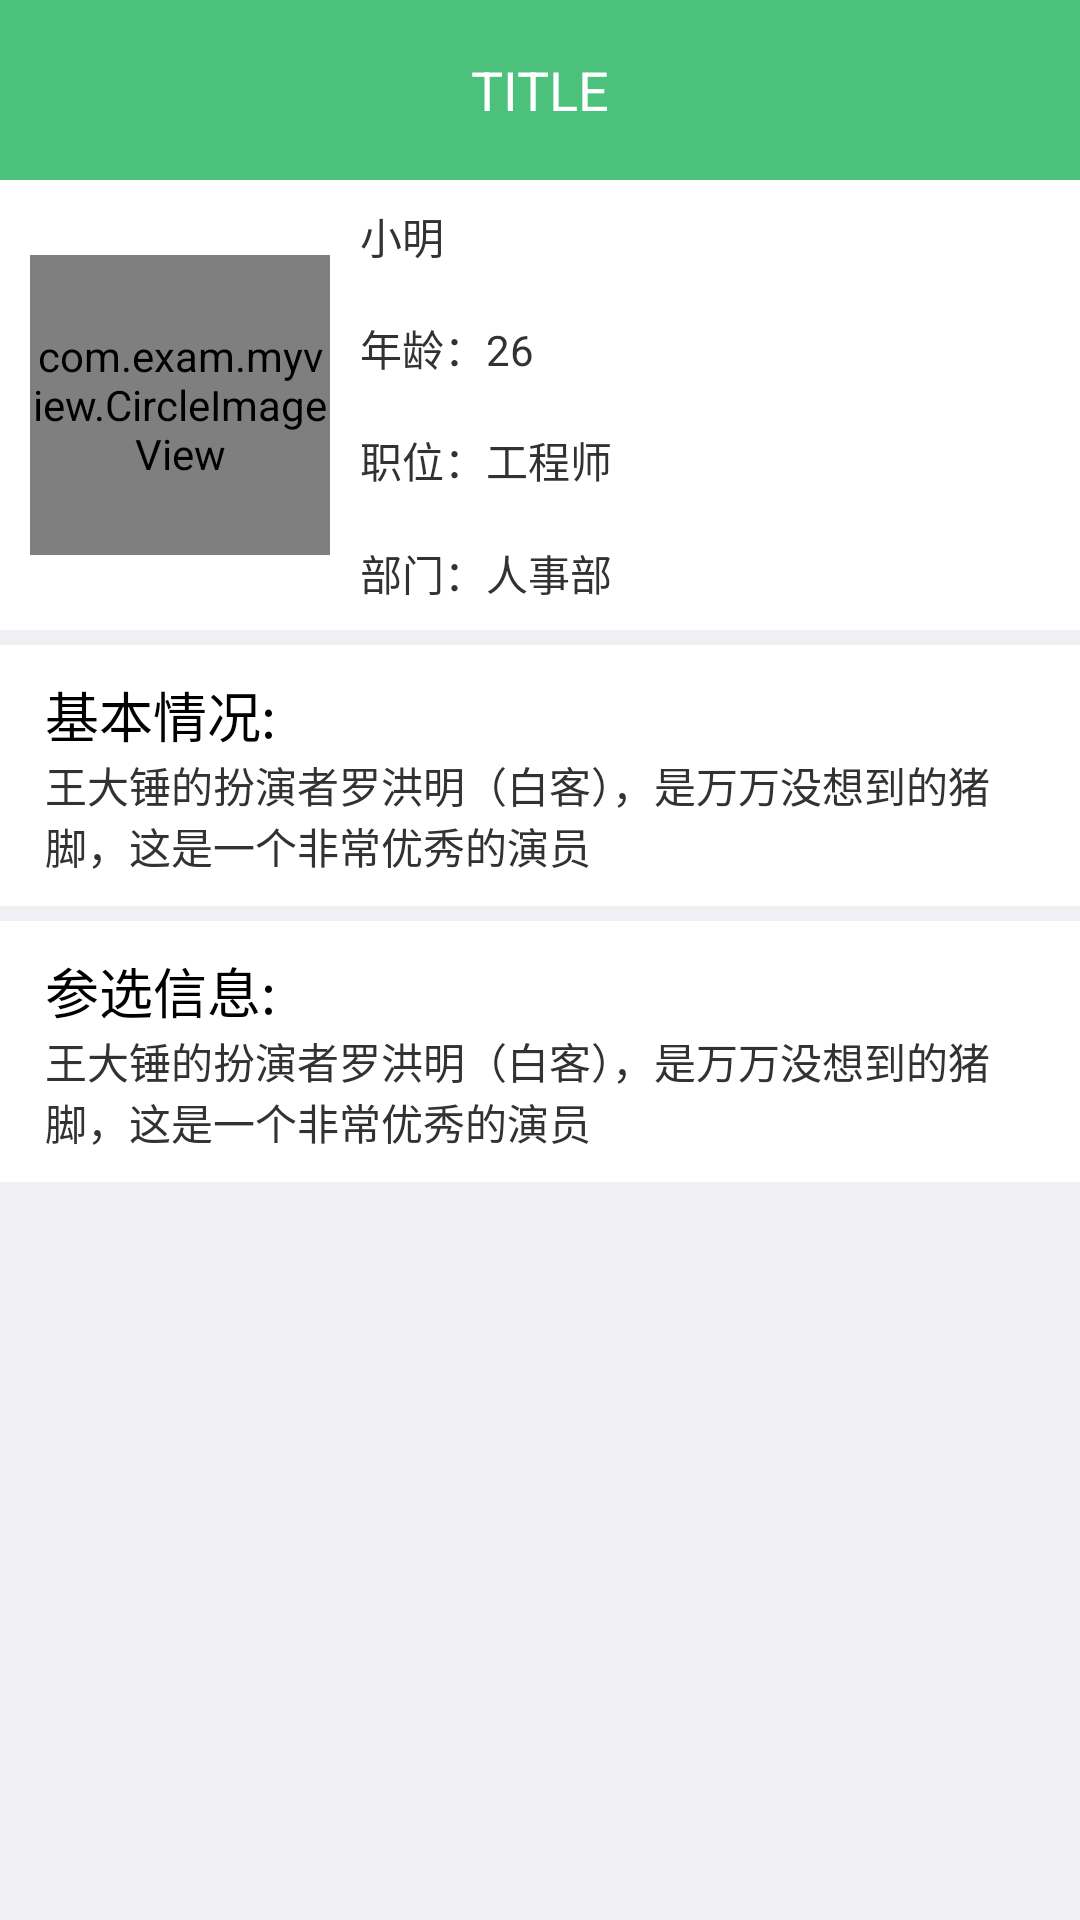

Layout XML and referenced resources for this Android screen:
<!-- AndroidManifest.xml: application theme android:Theme.Holo.Light.NoActionBar -->
<!-- res/layout/activity_candidate.xml -->
<LinearLayout xmlns:android="http://schemas.android.com/apk/res/android"
    xmlns:tools="http://schemas.android.com/tools"
    android:id="@+id/container"
    android:layout_width="match_parent"
    android:layout_height="match_parent"
    android:orientation="vertical"
    android:background="#efeff4"
    tools:context="com.exam.customui.CandidateActivity" >

    <include
        android:id="@+id/headerView"
        layout="@layout/navigation" />
    <LinearLayout 
        android:layout_width="match_parent"
        android:layout_height="150dp"
        android:orientation="horizontal"
        android:background="#ffffff"
        
        >
         <com.exam.myview.CircleImageView
        android:layout_width="100dp"
        android:layout_height="100dp"
        android:layout_gravity="center_vertical"
        android:src="@drawable/back1"
        android:layout_marginLeft="10dp"
        android:id="@+id/candidate_detail_avatar"/>
         
    <LinearLayout 
        android:layout_marginLeft="10dp"
        android:layout_width="0dp"
        android:layout_weight="1"
        android:layout_height="match_parent"
        android:orientation="vertical"
        >
        <TextView 
            android:layout_width="match_parent"
            android:layout_height="0dp"
            android:layout_weight="1"
            android:id="@+id/candidate_detail_username"
            android:text="小明"
            android:gravity="center_vertical"
            
            />
        <TextView 
            android:layout_width="match_parent"
            android:layout_height="0dp"
            android:layout_weight="1"
            android:id="@+id/candidate_detail_age"
            android:text="年龄：26"
            android:gravity="center_vertical"
            
            />
        <TextView 
            android:layout_width="match_parent"
            android:layout_height="0dp"
            android:layout_weight="1"
            android:id="@+id/candidate_detail_position"
            android:text="职位：工程师"
            android:gravity="center_vertical"
            
            />
        <TextView 
            android:layout_width="match_parent"
            android:layout_height="0dp"
            android:layout_weight="1"
            android:id="@+id/candidate_detail_department"
            android:text="部门：人事部"
            android:gravity="center_vertical"
            
            />
        
    </LinearLayout>
  
	</LinearLayout>
		<TextView
            android:layout_width="match_parent"
            android:layout_height="wrap_content"
            android:layout_marginTop="5dp"
            android:background="#ffffff"
            android:paddingLeft="15dp"
            android:paddingRight="20dp"
            android:paddingTop="10dp"
            android:text="基本情况:"
            android:textColor="#000000"
            android:textSize="18sp" />
		<TextView 
    		android:layout_width="match_parent"
    		android:layout_height="wrap_content"
    		android:paddingLeft="15dp"
    		android:paddingRight="15dp"
    		android:paddingBottom="10dp"
    		android:background="#ffffff"
    		android:id="@+id/candidate_detail_message"
    		android:text="王大锤的扮演者罗洪明（白客），是万万没想到的猪脚，这是一个非常优秀的演员"/>
	
		<TextView
            android:layout_width="match_parent"
            android:layout_height="wrap_content"
            android:layout_marginTop="5dp"
            android:background="#ffffff"
            android:paddingLeft="15dp"
            android:paddingRight="20dp"
            android:paddingTop="10dp"
            android:text="参选信息:"
            android:textColor="#000000"
            android:textSize="18sp" />
		<TextView 
    		android:layout_width="match_parent"
    		android:layout_height="wrap_content"
    		android:paddingLeft="15dp"
    		android:paddingRight="15dp"
    		android:paddingBottom="10dp"
    		android:background="#ffffff"
    		android:id="@+id/candidate_detail_votemessage"
    		android:text="王大锤的扮演者罗洪明（白客），是万万没想到的猪脚，这是一个非常优秀的演员"/>

	</LinearLayout>
<!-- res/layout/navigation.xml (included above) -->
<?xml version="1.0" encoding="utf-8"?>
<LinearLayout xmlns:android="http://schemas.android.com/apk/res/android"
    android:layout_width="match_parent"
    android:layout_height="60dp"
    android:background="#4bc17c"
    android:orientation="horizontal" >

    <ImageView
        android:id="@+id/iv_headerview_left"
        style="@style/HeaderViewImageView"
        android:layout_width="30dp"
        android:layout_height="30dp"
        android:layout_marginLeft="10dp"
        android:src="@drawable/fanhui" />
    
     <TextView
        android:id="@+id/tv_headerview_title"
        android:layout_width="0dp"
        android:layout_height="match_parent"
        android:layout_weight="1"
        android:gravity="center"
        android:text="TITLE"
        android:textColor="#ffffffff"
        android:textSize="18sp" />
     
      <ImageView
        android:id="@+id/iv_headerview_right"
        style="@style/HeaderViewImageView"
        android:layout_marginRight="10dp" />
    
      
</LinearLayout>
<!-- resources referenced by this layout -->
<resources>
  <!-- drawable back1: png bitmap (drawable-hdpi, 296978 bytes) -->
  <style name="HeaderViewImageView">
          <item name="android:layout_width">30dp</item>
          <item name="android:layout_height">30dp</item>
          <item name="android:layout_gravity">center_vertical</item>
      </style>
</resources>
